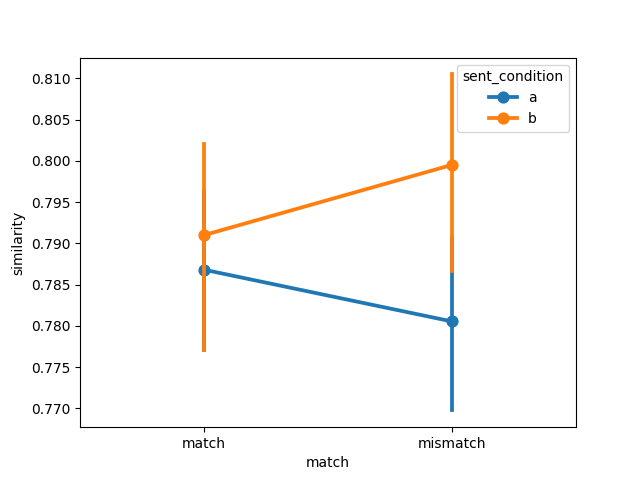

The table this chart was drawn from, first rows:
item, object, item_type, sent_condition, media_condition, match, similarity, model, dataset
1, fire hydrant, prepositional, a, a, match, 0.8245, bert-large-uncased, winter2012/e1
2, bike, prepositional, a, a, match, 0.8122, bert-large-uncased, winter2012/e1
3, bowling ball, prepositional, a, a, match, 0.78, bert-large-uncased, winter2012/e1
4, chair, prepositional, a, a, match, 0.7784, bert-large-uncased, winter2012/e1
5, police car, prepositional, a, a, match, 0.7961, bert-large-uncased, winter2012/e1
6, racing car, prepositional, a, a, match, 0.7772, bert-large-uncased, winter2012/e1
7, stop sign, prepositional, a, a, match, 0.7691, bert-large-uncased, winter2012/e1
8, no-smoking sign, prepositional, a, a, match, 0.8284, bert-large-uncased, winter2012/e1
9, lawn-mower, prepositional, a, a, match, 0.7995, bert-large-uncased, winter2012/e1
10, basketball, prepositional, a, a, match, 0.7795, bert-large-uncased, winter2012/e1
11, water dispenser, prepositional, a, a, match, 0.7789, bert-large-uncased, winter2012/e1
12, Harley Davidson, prepositional, a, a, match, 0.7987, bert-large-uncased, winter2012/e1
13, Coke can, prepositional, a, a, match, 0.7746, bert-large-uncased, winter2012/e1
14, sunflower, prepositional, a, a, match, 0.7873, bert-large-uncased, winter2012/e1
15, park bench, prepositional, a, a, match, 0.763, bert-large-uncased, winter2012/e1
16, wheelchair, prepositional, a, a, match, 0.8159, bert-large-uncased, winter2012/e1
1, door, landmark, a, a, match, 0.743, bert-large-uncased, winter2012/e1
2, cabinet, landmark, a, a, match, 0.8132, bert-large-uncased, winter2012/e1
3, bat, landmark, a, a, match, 0.7721, bert-large-uncased, winter2012/e1
4, milk bottle, landmark, a, a, match, 0.795, bert-large-uncased, winter2012/e1
5, axe, landmark, a, a, match, 0.7347, bert-large-uncased, winter2012/e1
6, beer bottle, landmark, a, a, match, 0.7826, bert-large-uncased, winter2012/e1
7, guitar, landmark, a, a, match, 0.7472, bert-large-uncased, winter2012/e1
8, violin, landmark, a, a, match, 0.8219, bert-large-uncased, winter2012/e1
9, iPod, landmark, a, a, match, 0.7383, bert-large-uncased, winter2012/e1
10, frisbee, landmark, a, a, match, 0.7808, bert-large-uncased, winter2012/e1
11, shampoo bottle, landmark, a, a, match, 0.7417, bert-large-uncased, winter2012/e1
12, briefcase, landmark, a, a, match, 0.8249, bert-large-uncased, winter2012/e1
13, olive oil, landmark, a, a, match, 0.7811, bert-large-uncased, winter2012/e1
14, exit sign, landmark, a, a, match, 0.7987, bert-large-uncased, winter2012/e1
15, microphone, landmark, a, a, match, 0.8106, bert-large-uncased, winter2012/e1
16, golf ball, landmark, a, a, match, 0.829, bert-large-uncased, winter2012/e1
1, fire hydrant, prepositional, a, b, mismatch, 0.8217, bert-large-uncased, winter2012/e1
2, bike, prepositional, a, b, mismatch, 0.7988, bert-large-uncased, winter2012/e1
3, bowling ball, prepositional, a, b, mismatch, 0.7848, bert-large-uncased, winter2012/e1
4, chair, prepositional, a, b, mismatch, 0.7508, bert-large-uncased, winter2012/e1
5, police car, prepositional, a, b, mismatch, 0.7769, bert-large-uncased, winter2012/e1
6, racing car, prepositional, a, b, mismatch, 0.7595, bert-large-uncased, winter2012/e1
7, stop sign, prepositional, a, b, mismatch, 0.7757, bert-large-uncased, winter2012/e1
8, no-smoking sign, prepositional, a, b, mismatch, 0.8304, bert-large-uncased, winter2012/e1
9, lawn-mower, prepositional, a, b, mismatch, 0.7733, bert-large-uncased, winter2012/e1
10, basketball, prepositional, a, b, mismatch, 0.7804, bert-large-uncased, winter2012/e1
11, water dispenser, prepositional, a, b, mismatch, 0.7753, bert-large-uncased, winter2012/e1
12, Harley Davidson, prepositional, a, b, mismatch, 0.8135, bert-large-uncased, winter2012/e1
13, Coke can, prepositional, a, b, mismatch, 0.7781, bert-large-uncased, winter2012/e1
14, sunflower, prepositional, a, b, mismatch, 0.774, bert-large-uncased, winter2012/e1
15, park bench, prepositional, a, b, mismatch, 0.7658, bert-large-uncased, winter2012/e1
16, wheelchair, prepositional, a, b, mismatch, 0.8149, bert-large-uncased, winter2012/e1
1, door, landmark, a, b, mismatch, 0.7263, bert-large-uncased, winter2012/e1
2, cabinet, landmark, a, b, mismatch, 0.8016, bert-large-uncased, winter2012/e1
3, bat, landmark, a, b, mismatch, 0.7773, bert-large-uncased, winter2012/e1
4, milk bottle, landmark, a, b, mismatch, 0.7905, bert-large-uncased, winter2012/e1
5, axe, landmark, a, b, mismatch, 0.6984, bert-large-uncased, winter2012/e1
6, beer bottle, landmark, a, b, mismatch, 0.7766, bert-large-uncased, winter2012/e1
7, guitar, landmark, a, b, mismatch, 0.75, bert-large-uncased, winter2012/e1
8, violin, landmark, a, b, mismatch, 0.82, bert-large-uncased, winter2012/e1
9, iPod, landmark, a, b, mismatch, 0.7314, bert-large-uncased, winter2012/e1
10, frisbee, landmark, a, b, mismatch, 0.7668, bert-large-uncased, winter2012/e1
11, shampoo bottle, landmark, a, b, mismatch, 0.7362, bert-large-uncased, winter2012/e1
12, briefcase, landmark, a, b, mismatch, 0.8172, bert-large-uncased, winter2012/e1
... 68 more rows
